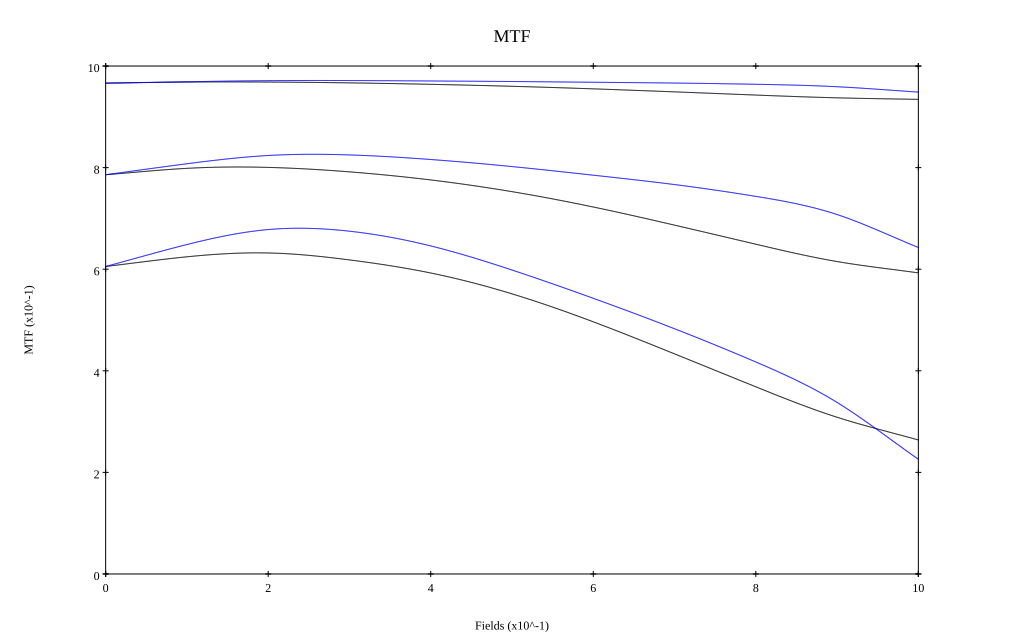

The table this chart was drawn from, first rows:
, 0, 0.1, 0.2, 0.3, 0.4, 0.5, 0.6, 0.7, 0.8, 0.9, 1
10 sag, 0.966, 0.968, 0.968, 0.967, 0.964, 0.96, 0.955, 0.949, 0.943, 0.937, 0.934
10 tan, 0.966, 0.969, 0.971, 0.971, 0.971, 0.97, 0.968, 0.967, 0.964, 0.959, 0.949
30 sag, 0.786, 0.799, 0.8, 0.792, 0.776, 0.753, 0.722, 0.687, 0.649, 0.615, 0.593
30 tan, 0.786, 0.808, 0.824, 0.825, 0.816, 0.802, 0.785, 0.767, 0.743, 0.708, 0.643
50 sag, 0.605, 0.624, 0.632, 0.618, 0.593, 0.551, 0.496, 0.433, 0.368, 0.308, 0.264
50 tan, 0.605, 0.649, 0.678, 0.675, 0.646, 0.598, 0.543, 0.483, 0.417, 0.338, 0.226
